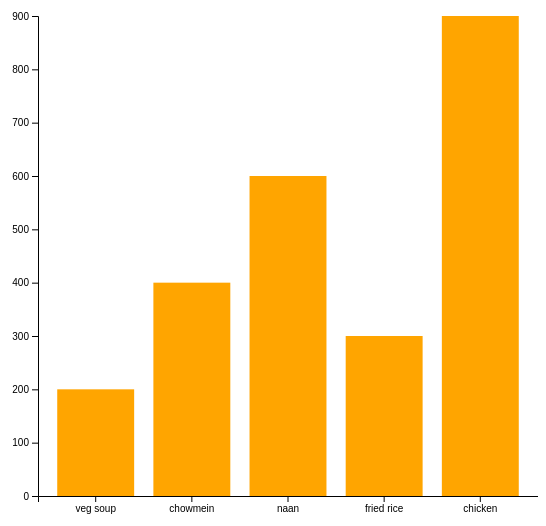
D3 v5 page, settled after 360 driven frames (6 s of simulated time); the page loaded 1 data file(s).


// ── index.js
//select svg container first
const svg=d3.select('.canvas')
.append('svg')
.attr('width',600)
.attr('height',600);
//create margins and dimensions
const margin={top:20,right:20,bottom:100,left:100};
const graphWidth=600-margin.left-margin.right;
const graphHeight=600-margin.top-margin.bottom;
const graph=svg.append('g')
.attr('width',graphWidth)
.attr('height',graphHeight)
.attr('transform',`translate(${margin.left},${margin.top})`);

const xAxisGroup=graph.append('g')
.attr('transform',`translate(0,${graphHeight})`);
const yAxisGroup=graph.append('g');

d3.json('menu.json').then(data=>{

     // const min=d3.min(data,d=>d.orders);
     // const max=d3.max(data,d=>d.orders);
     // const extent=d3.extent(data,d=>d.orders);
     // console.log(min,max,extent);

     const y=d3.scaleLinear()
     .domain([0,d3.max(data,d=>d.orders)])
     .range([graphHeight,0]);


     const x=d3.scaleBand()
     .domain(data.map(item=>item.name))
     .range([0,500])
     .paddingInner(0.2)
     .paddingOuter(0.2);
     
     //join the data to rectangles
     const rects=graph.selectAll('rect').data(data);

     rects.attr('width',x.bandwidth)
     .attr('height',d=>graphHeight-y(d.orders))
     .attr('fill','orange')
     .attr('x',d=>x(d.name))
     .attr('y',d=>y(d.orders));

     rects.enter()
     .append('rect')
     .attr('width',x.bandwidth)
     .attr('height',d=>graphHeight-y(d.orders))
     .attr('fill','orange')
     .attr('x',d=>x(d.name))
     .attr('y',d=>y(d.orders));
     //create and call the axes
     const xAxis=d3.axisBottom(x);
     const yAxis=d3.axisLeft(y);

     xAxisGroup.call(xAxis);
     yAxisGroup.call(yAxis);
})

### data: menu.json
[
 {
  "name": "veg soup",
  "orders": 200
 },
 {
  "name": "chowmein",
  "orders": 400
 },
 {
  "name": "naan",
  "orders": 600
 },
 {
  "name": "fried rice",
  "orders": 300
 },
 {
  "name": "chicken",
  "orders": 900
 }
]